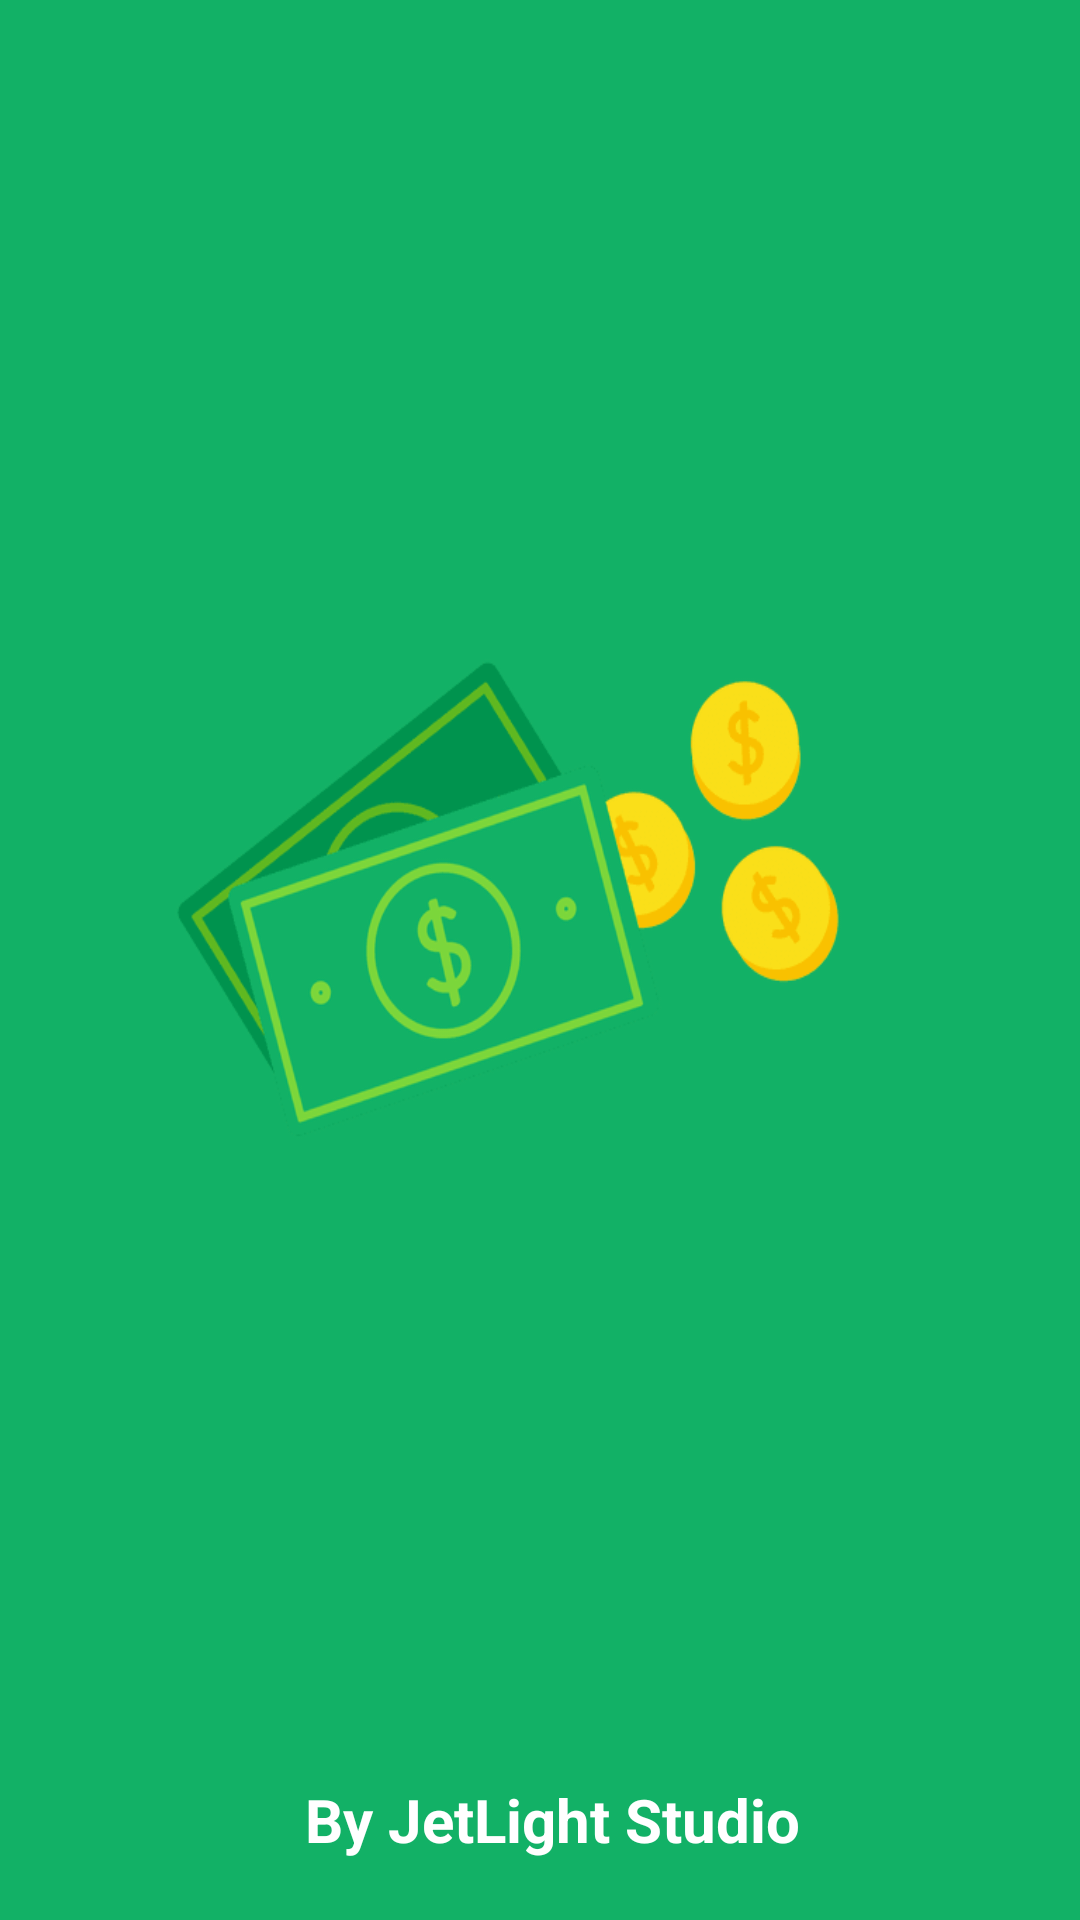

Produce the Android XML layout that renders to this screen, including the resource entries it uses.
<!-- AndroidManifest.xml: application theme AppTheme -->
<!-- res/layout/activity_main.xml -->
<?xml version="1.0" encoding="utf-8"?>
<android.support.constraint.ConstraintLayout xmlns:android="http://schemas.android.com/apk/res/android"
    xmlns:app="http://schemas.android.com/apk/res-auto"
    xmlns:tools="http://schemas.android.com/tools"
    android:layout_width="match_parent"
    android:layout_height="match_parent"
    android:background="#12B166"
    tools:context="com.jetlight.uprice.MainActivity">

    <ImageView
        android:layout_width="240dp"
        android:layout_height="174dp"
        android:background="@mipmap/logo"
        android:layout_marginRight="8dp"
        app:layout_constraintRight_toRightOf="parent"
        android:layout_marginLeft="8dp"
        app:layout_constraintLeft_toLeftOf="parent"
        app:layout_constraintTop_toTopOf="parent"
        android:layout_marginTop="210dp"
        app:layout_constraintHorizontal_bias="0.398" />

    <TextView
        android:layout_width="368dp"
        android:layout_height="wrap_content"
        app:layout_constraintBottom_toBottomOf="parent"
        android:text="By JetLight Studio"
        android:textStyle="bold"
        android:textSize="20dp"
        android:layout_margin="20dp"
        android:textColor="#fff"
        android:gravity="center"
        tools:layout_editor_absoluteX="8dp" />

</android.support.constraint.ConstraintLayout>
<!-- resources referenced by this layout -->
<resources>
  <!-- mipmap logo: png bitmap (mipmap-mdpi, 22356 bytes) -->
  <style name="AppTheme" parent="@style/Theme.AppCompat.Light.NoActionBar">
          
          <item name="colorPrimary">@color/colorPrimary</item>
          <item name="colorPrimaryDark">#F9C100</item>
          <item name="colorAccent">@color/colorAccent</item>
      </style>
  <!-- not gathered from this repository: default colours our renderer supplied (Android Studio template values) -->
  <color name="colorPrimary">#FF6200EE</color>
  <color name="colorAccent">#FF03DAC5</color>
</resources>
